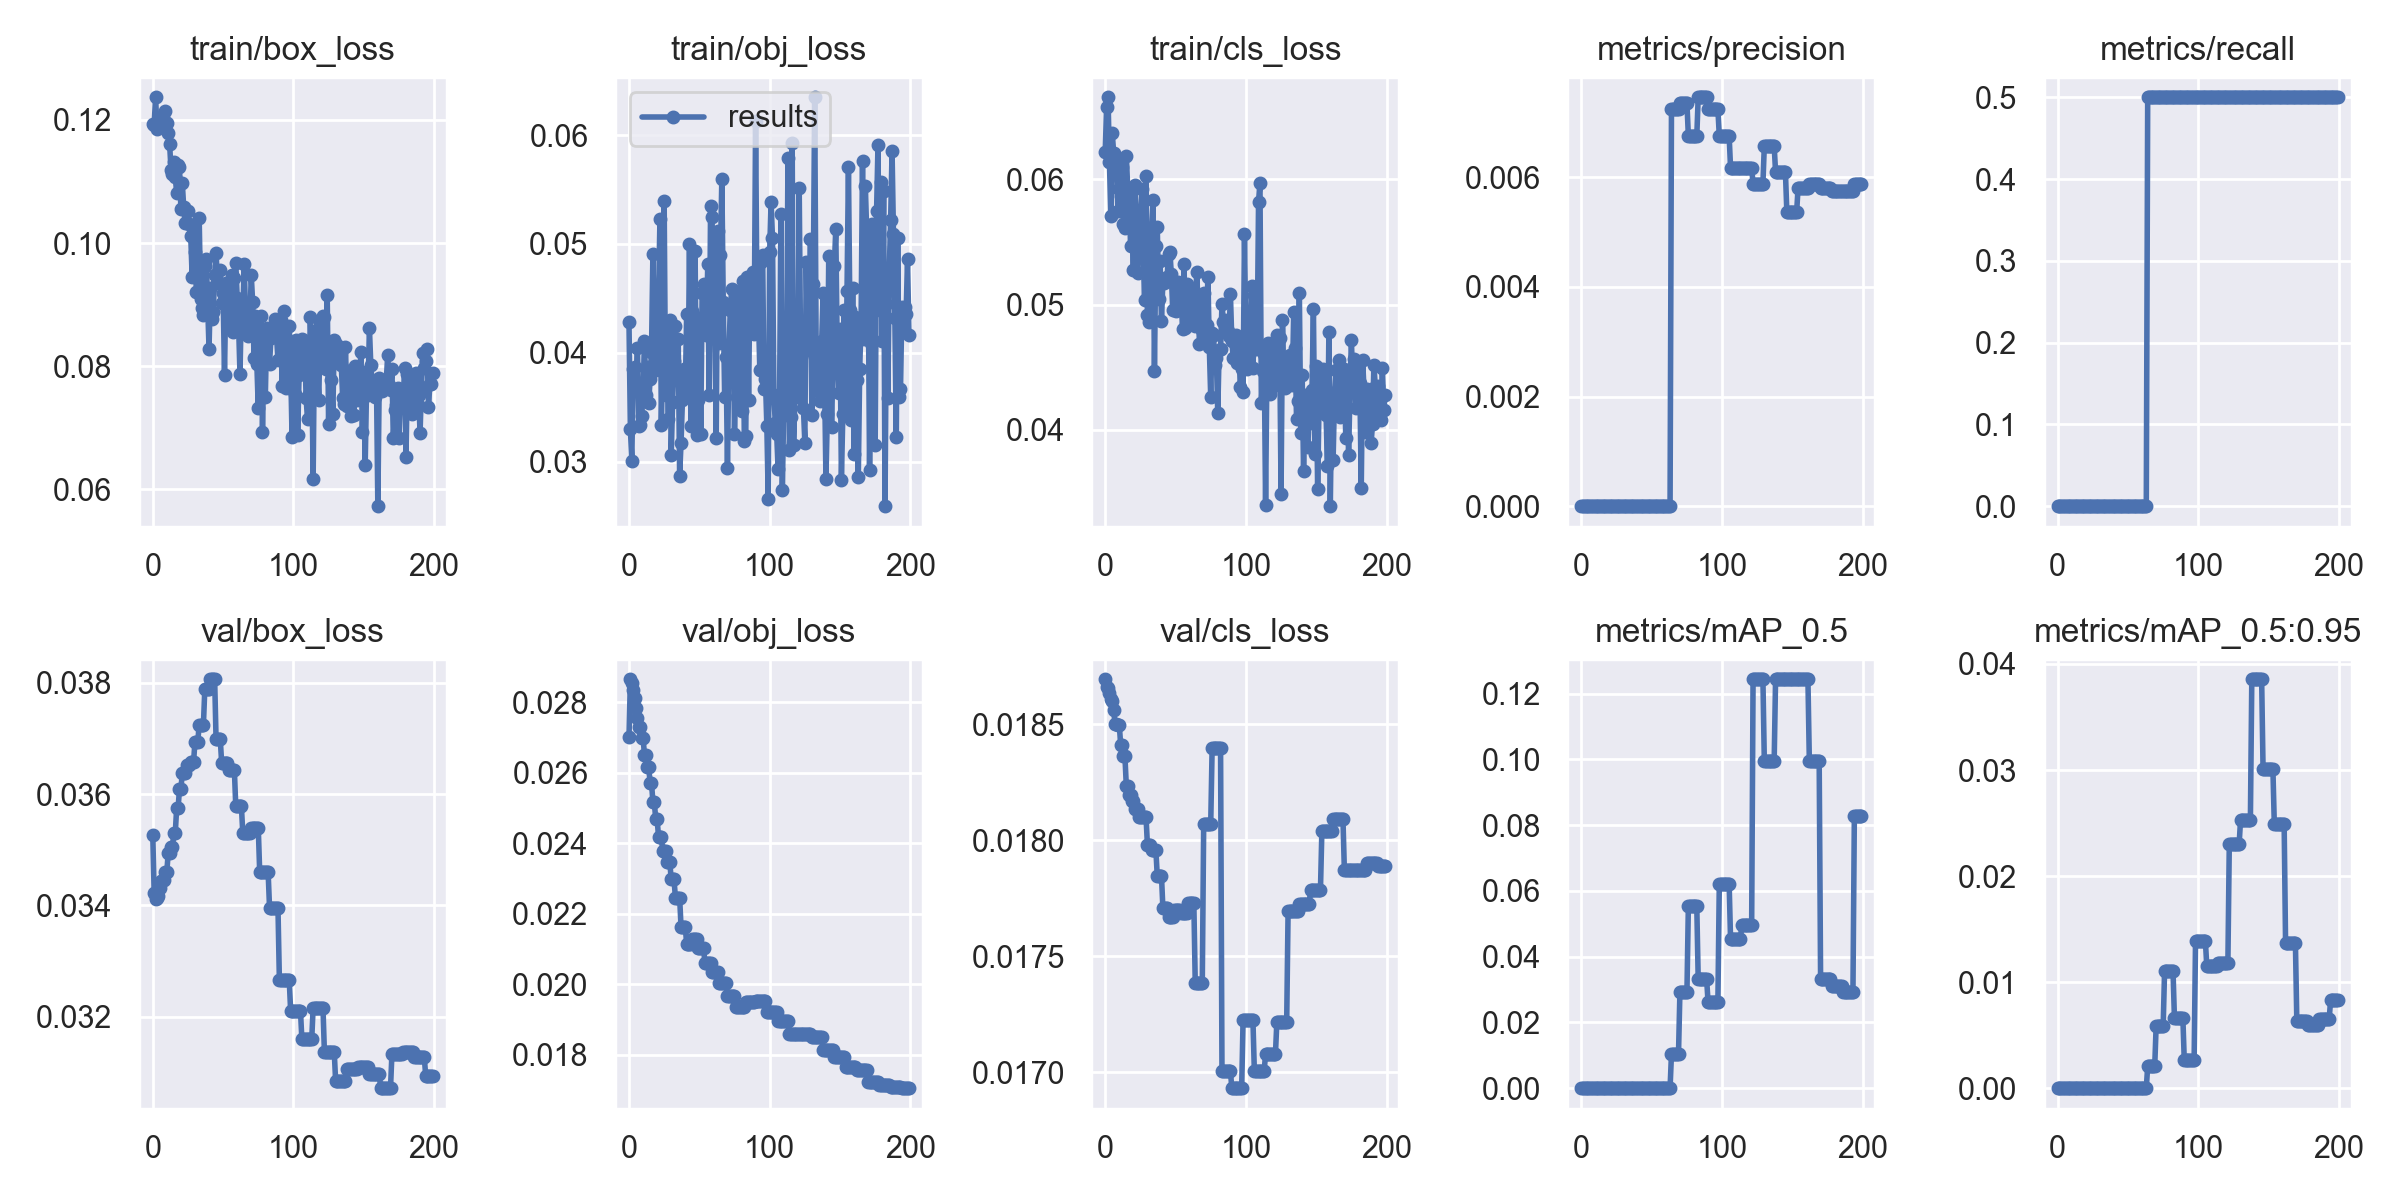

The table this chart was drawn from, first rows:
epoch, train/box_loss, train/obj_loss, train/cls_loss, metrics/precision, metrics/recall, metrics/mAP_0.5, metrics/mAP_0.5:0.95, val/box_loss, val/obj_loss, val/cls_loss, x/lr0, x/lr1, x/lr2
0, 0.1194, 0.04279, 0.06218, 0, 0, 0, 0, 0.03527, 0.02701, 0.01869, 0.1, 0, 0
1, 0.1192, 0.03299, 0.06578, 0, 0, 0, 0, 0.03422, 0.02865, 0.01866, 0.0991, 9.9505e-05, 9.9505e-05
2, 0.1237, 0.03006, 0.06656, 0, 0, 0, 0, 0.03412, 0.02855, 0.01866, 0.0982, 0.000198, 0.000198
3, 0.1185, 0.03848, 0.06139, 0, 0, 0, 0, 0.03413, 0.02836, 0.01863, 0.0973, 0.0002955, 0.0002955
4, 0.1192, 0.03867, 0.05708, 0, 0, 0, 0, 0.03417, 0.02813, 0.01861, 0.09639, 0.0003921, 0.0003921
5, 0.1196, 0.03689, 0.06371, 0, 0, 0, 0, 0.03432, 0.02783, 0.0186, 0.09549, 0.0004876, 0.0004876
6, 0.12, 0.04044, 0.06212, 0, 0, 0, 0, 0.03445, 0.02755, 0.01856, 0.09458, 0.0005822, 0.0005822
7, 0.1204, 0.03325, 0.06177, 0, 0, 0, 0, 0.03446, 0.0273, 0.0185, 0.09368, 0.0006757, 0.0006757
8, 0.1192, 0.03333, 0.06125, 0, 0, 0, 0, 0.03446, 0.0273, 0.0185, 0.09277, 0.0007683, 0.0007683
9, 0.1215, 0.03419, 0.0575, 0, 0, 0, 0, 0.03461, 0.02699, 0.0185, 0.09186, 0.0008599, 0.0008599
10, 0.1196, 0.03615, 0.05926, 0, 0, 0, 0, 0.03461, 0.02699, 0.0185, 0.09095, 0.0009505, 0.0009505
11, 0.1179, 0.04109, 0.05868, 0, 0, 0, 0, 0.03495, 0.02652, 0.01841, 0.09004, 0.00104, 0.00104
12, 0.116, 0.03611, 0.06095, 0, 0, 0, 0, 0.03495, 0.02652, 0.01841, 0.08913, 0.001129, 0.001129
13, 0.1118, 0.03866, 0.05647, 0, 0, 0, 0, 0.03505, 0.02617, 0.01836, 0.08822, 0.001216, 0.001216
14, 0.1113, 0.03536, 0.05611, 0, 0, 0, 0, 0.03505, 0.02617, 0.01836, 0.0873, 0.001303, 0.001303
15, 0.1132, 0.03756, 0.06188, 0, 0, 0, 0, 0.0353, 0.02572, 0.01823, 0.08639, 0.001389, 0.001389
16, 0.1107, 0.04012, 0.05927, 0, 0, 0, 0, 0.0353, 0.02572, 0.01823, 0.08547, 0.001473, 0.001473
17, 0.1082, 0.0491, 0.05922, 0, 0, 0, 0, 0.03575, 0.02517, 0.01819, 0.08456, 0.001557, 0.001557
18, 0.1127, 0.0411, 0.0547, 0, 0, 0, 0, 0.03575, 0.02517, 0.01819, 0.08364, 0.00164, 0.00164
19, 0.1123, 0.03841, 0.0575, 0, 0, 0, 0, 0.03608, 0.02469, 0.01817, 0.08272, 0.001721, 0.001721
20, 0.1055, 0.04275, 0.05275, 0, 0, 0, 0, 0.03608, 0.02469, 0.01817, 0.0818, 0.001802, 0.001802
21, 0.1097, 0.04502, 0.05959, 0, 0, 0, 0, 0.03638, 0.02418, 0.01813, 0.08088, 0.001882, 0.001882
22, 0.1058, 0.05225, 0.05713, 0, 0, 0, 0, 0.03638, 0.02418, 0.01813, 0.07996, 0.00196, 0.00196
23, 0.1032, 0.03335, 0.05255, 0, 0, 0, 0, 0.03638, 0.02418, 0.01813, 0.07904, 0.002038, 0.002038
24, 0.1033, 0.03975, 0.05618, 0, 0, 0, 0, 0.03652, 0.02378, 0.0181, 0.07812, 0.002115, 0.002115
25, 0.1051, 0.05393, 0.05617, 0, 0, 0, 0, 0.03652, 0.02378, 0.0181, 0.07719, 0.002191, 0.002191
26, 0.1031, 0.03616, 0.05925, 0, 0, 0, 0, 0.03652, 0.02378, 0.0181, 0.07626, 0.002265, 0.002265
27, 0.1012, 0.0404, 0.05411, 0, 0, 0, 0, 0.03657, 0.02348, 0.0181, 0.07534, 0.002339, 0.002339
28, 0.09448, 0.03392, 0.05034, 0, 0, 0, 0, 0.03657, 0.02348, 0.0181, 0.07441, 0.002412, 0.002412
29, 0.1018, 0.04302, 0.06031, 0, 0, 0, 0, 0.03657, 0.02348, 0.0181, 0.07348, 0.002484, 0.002484
30, 0.09856, 0.03057, 0.0492, 0, 0, 0, 0, 0.03694, 0.02298, 0.01798, 0.07255, 0.002554, 0.002554
31, 0.09204, 0.03549, 0.0486, 0, 0, 0, 0, 0.03694, 0.02298, 0.01798, 0.07162, 0.002624, 0.002624
32, 0.09495, 0.03922, 0.05256, 0, 0, 0, 0, 0.03694, 0.02298, 0.01798, 0.07069, 0.002693, 0.002693
33, 0.104, 0.0425, 0.05589, 0, 0, 0, 0, 0.03724, 0.02246, 0.01796, 0.06976, 0.002761, 0.002761
34, 0.09096, 0.03753, 0.05835, 0, 0, 0, 0, 0.03724, 0.02246, 0.01796, 0.06883, 0.002828, 0.002828
35, 0.08939, 0.04126, 0.04469, 0, 0, 0, 0, 0.03724, 0.02246, 0.01796, 0.06789, 0.002894, 0.002894
36, 0.08827, 0.02869, 0.05465, 0, 0, 0, 0, 0.03724, 0.02246, 0.01796, 0.06696, 0.002959, 0.002959
37, 0.09625, 0.03173, 0.05621, 0, 0, 0, 0, 0.03789, 0.02163, 0.01785, 0.06602, 0.003022, 0.003022
38, 0.09748, 0.03568, 0.05046, 0, 0, 0, 0, 0.03789, 0.02163, 0.01785, 0.06509, 0.003085, 0.003085
39, 0.0901, 0.03848, 0.05346, 0, 0, 0, 0, 0.03789, 0.02163, 0.01785, 0.06415, 0.003147, 0.003147
40, 0.0828, 0.03633, 0.04869, 0, 0, 0, 0, 0.03789, 0.02163, 0.01785, 0.06321, 0.003208, 0.003208
41, 0.09273, 0.04355, 0.05193, 0, 0, 0, 0, 0.03806, 0.02114, 0.01771, 0.06227, 0.003268, 0.003268
42, 0.0876, 0.03629, 0.05171, 0, 0, 0, 0, 0.03806, 0.02114, 0.01771, 0.06133, 0.003327, 0.003327
43, 0.08875, 0.05003, 0.05185, 0, 0, 0, 0, 0.03806, 0.02114, 0.01771, 0.06039, 0.003385, 0.003385
44, 0.09472, 0.03332, 0.05221, 0, 0, 0, 0, 0.03806, 0.02114, 0.01771, 0.05944, 0.003442, 0.003442
45, 0.09845, 0.04384, 0.05403, 0, 0, 0, 0, 0.03698, 0.02128, 0.01767, 0.0585, 0.003498, 0.003498
46, 0.09358, 0.04271, 0.05421, 0, 0, 0, 0, 0.03698, 0.02128, 0.01767, 0.05755, 0.003553, 0.003553
47, 0.09347, 0.04931, 0.05242, 0, 0, 0, 0, 0.03698, 0.02128, 0.01767, 0.05661, 0.003606, 0.003606
48, 0.09555, 0.03248, 0.04956, 0, 0, 0, 0, 0.03698, 0.02128, 0.01767, 0.05566, 0.003659, 0.003659
49, 0.09023, 0.03568, 0.05169, 0, 0, 0, 0, 0.03655, 0.02103, 0.0177, 0.05471, 0.003711, 0.003711
50, 0.09187, 0.04317, 0.04949, 0, 0, 0, 0, 0.03655, 0.02103, 0.0177, 0.05376, 0.003762, 0.003762
51, 0.07862, 0.03252, 0.05092, 0, 0, 0, 0, 0.03655, 0.02103, 0.0177, 0.05281, 0.003812, 0.003812
52, 0.09351, 0.04552, 0.05184, 0, 0, 0, 0, 0.03655, 0.02103, 0.0177, 0.05186, 0.003861, 0.003861
53, 0.08894, 0.04631, 0.05153, 0, 0, 0, 0, 0.03655, 0.02103, 0.0177, 0.05091, 0.003909, 0.003909
54, 0.08651, 0.04612, 0.05028, 0, 0, 0, 0, 0.03644, 0.02059, 0.01769, 0.04996, 0.003957, 0.003957
55, 0.08727, 0.04167, 0.04809, 0, 0, 0, 0, 0.03644, 0.02059, 0.01769, 0.049, 0.004003, 0.004003
56, 0.0948, 0.04815, 0.05323, 0, 0, 0, 0, 0.03644, 0.02059, 0.01769, 0.04805, 0.004048, 0.004048
57, 0.08562, 0.03609, 0.04814, 0, 0, 0, 0, 0.03644, 0.02059, 0.01769, 0.04709, 0.004092, 0.004092
58, 0.09427, 0.05348, 0.05162, 0, 0, 0, 0, 0.03644, 0.02059, 0.01769, 0.04614, 0.004135, 0.004135
59, 0.09668, 0.05249, 0.05122, 0, 0, 0, 0, 0.03578, 0.02036, 0.01773, 0.04518, 0.004177, 0.004177
... 140 more rows
